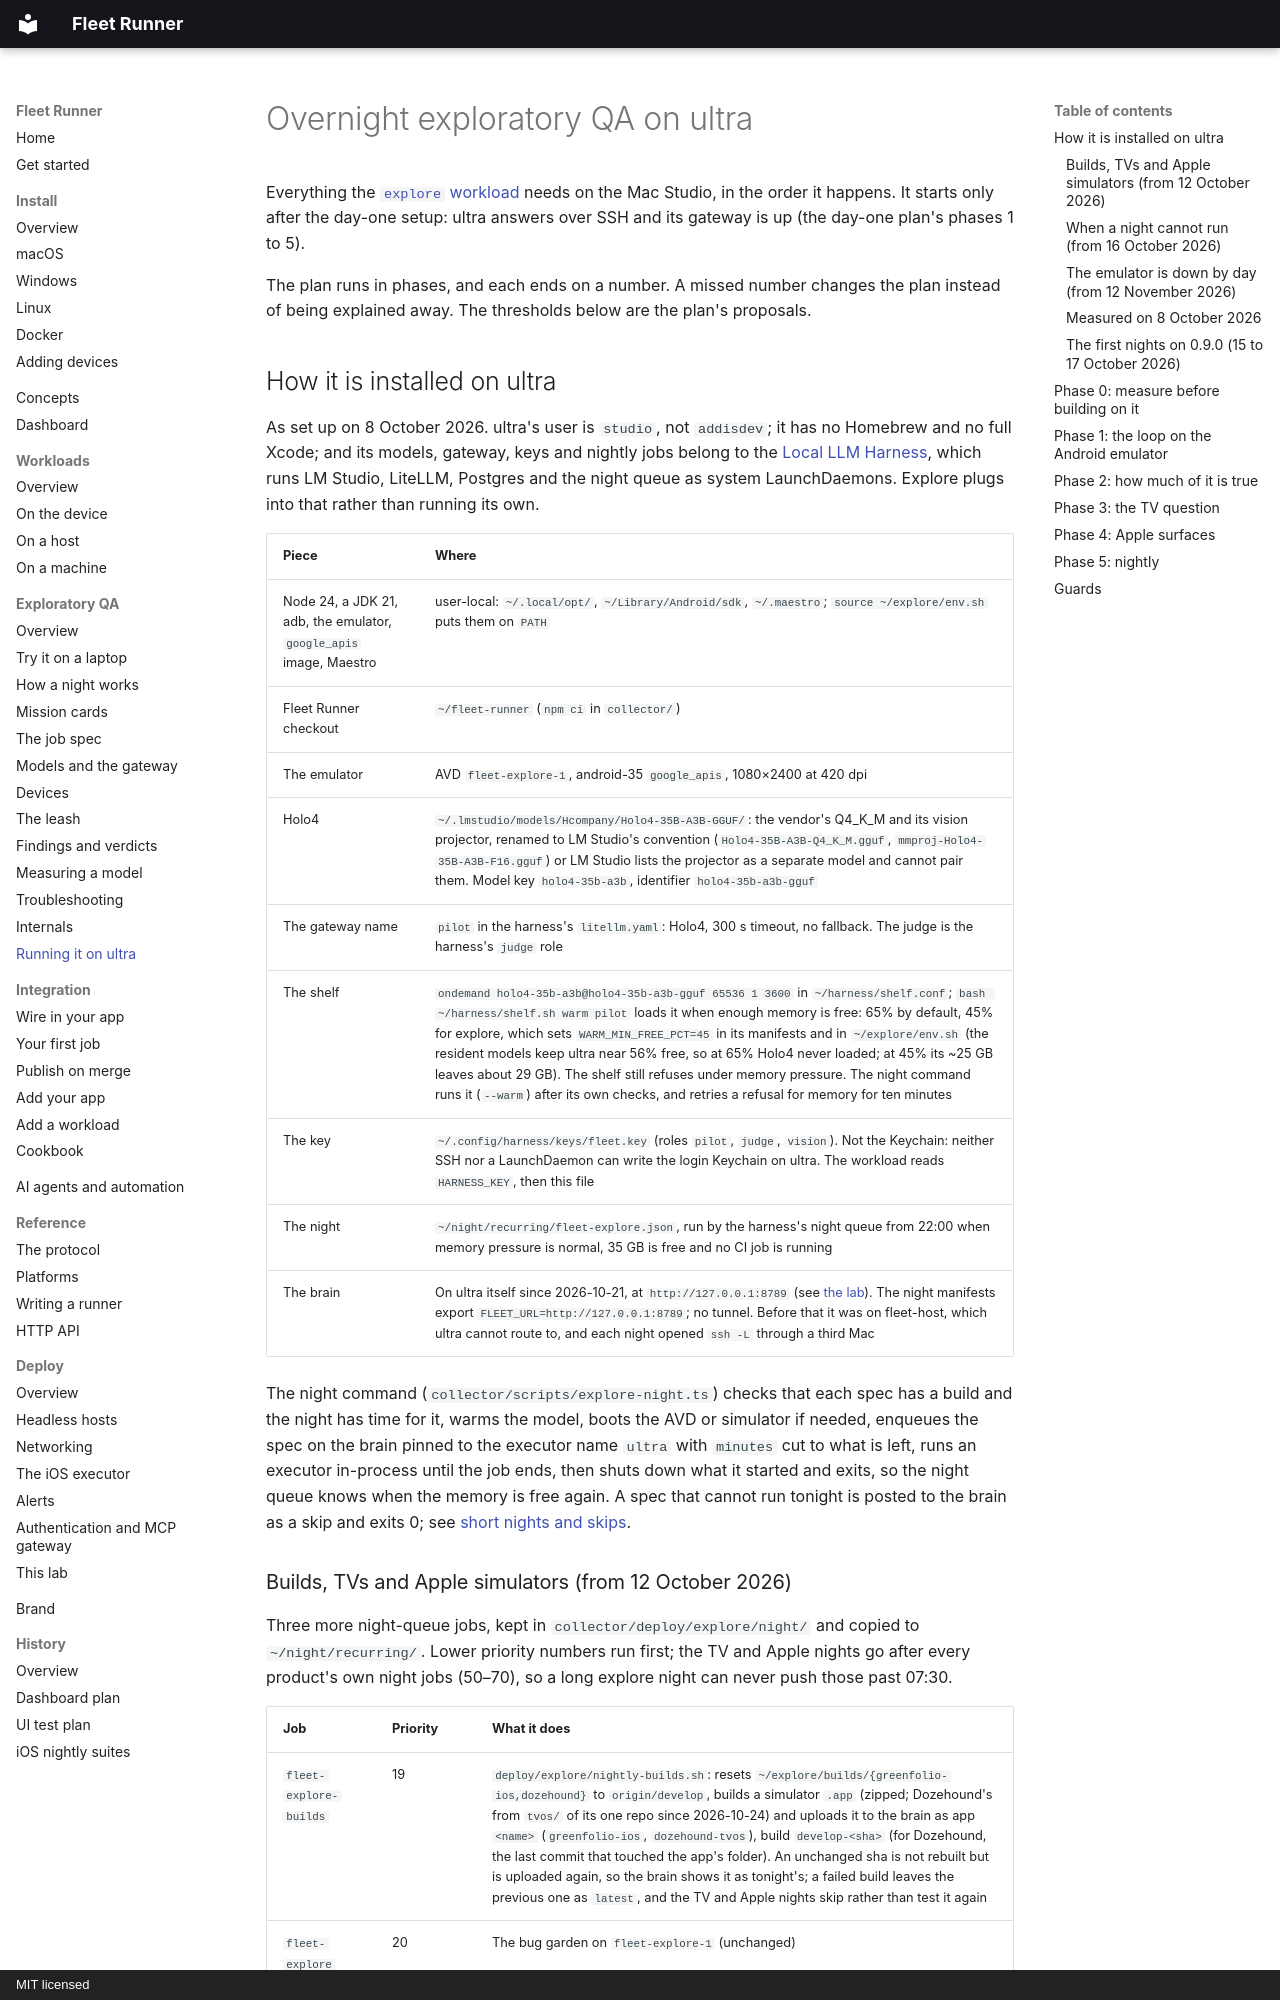

repository: addisdev/fleet-runner · page: deploy/explore-on-ultra/index.html · generator: mkdocs · copyright: MIT licensed

# Overnight exploratory QA on ultra

Everything the [`explore` workload](../explore/index.md) needs on the
Mac Studio, in the order it happens. It starts only after the day-one setup:
ultra answers over SSH and its gateway is up (the day-one plan's phases 1 to 5).

The plan runs in phases, and each ends on a number. A missed number changes the
plan instead of being explained away. The thresholds below are the plan's
proposals.

## How it is installed on ultra

As set up on 8 October 2026. ultra's user is `studio`, not `addisdev`; it has
no Homebrew and no full Xcode; and its models, gateway, keys and nightly jobs
belong to the [Local LLM Harness](https://claude.ai/code/artifact/2fe401ec-a8ce-4a6e-a78a-5b31b83491f7),
which runs LM Studio, LiteLLM, Postgres and the night queue as system
LaunchDaemons. Explore plugs into that rather than running its own.

| Piece | Where |
|---|---|
| Node 24, a JDK 21, adb, the emulator, `google_apis` image, Maestro | user-local: `~/.local/opt/`, `~/Library/Android/sdk`, `~/.maestro`; `source ~/explore/env.sh` puts them on `PATH` |
| Fleet Runner checkout | `~/fleet-runner` (`npm ci` in `collector/`) |
| The emulator | AVD `fleet-explore-1`, android-35 `google_apis`, 1080×2400 at 420 dpi |
| Holo4 | `~/.lmstudio/models/Hcompany/Holo4-35B-A3B-GGUF/`: the vendor's Q4_K_M and its vision projector, renamed to LM Studio's convention (`Holo4-35B-A3B-Q4_K_M.gguf`, `mmproj-Holo4-35B-A3B-F16.gguf`) or LM Studio lists the projector as a separate model and cannot pair them. Model key `holo4-35b-a3b`, identifier `holo4-35b-a3b-gguf` |
| The gateway name | `pilot` in the harness's `litellm.yaml`: Holo4, 300 s timeout, no fallback. The judge is the harness's `judge` role |
| The shelf | `ondemand holo4-35b-a3b@holo4-35b-a3b-gguf 65536 1 3600` in `~/harness/shelf.conf`; `bash ~/harness/shelf.sh warm pilot` loads it when enough memory is free: 65% by default, 45% for explore, which sets `WARM_MIN_FREE_PCT=45` in its manifests and in `~/explore/env.sh` (the resident models keep ultra near 56% free, so at 65% Holo4 never loaded; at 45% its ~25 GB leaves about 29 GB). The shelf still refuses under memory pressure. The night command runs it (`--warm`) after its own checks, and retries a refusal for memory for ten minutes |
| The key | `~/.config/harness/keys/fleet.key` (roles `pilot`, `judge`, `vision`). Not the Keychain: neither SSH nor a LaunchDaemon can write the login Keychain on ultra. The workload reads `HARNESS_KEY`, then this file |
| The night | `~/night/recurring/fleet-explore.json`, run by the harness's night queue from 22:00 when memory pressure is normal, 35 GB is free and no CI job is running |
| The brain | On ultra itself since 2026-10-21, at `http://127.0.0.1:8789` (see [the lab](../lab.md#the-machines)). The night manifests export `FLEET_URL=http://127.0.0.1:8789`; no tunnel. Before that it was on fleet-host, which ultra cannot route to, and each night opened `ssh -L` through a third Mac |

The night command (`collector/scripts/explore-night.ts`) checks that each spec has a build and the night has time for it, warms the
model, boots the AVD or simulator if needed, enqueues the spec on the brain
pinned to the executor name `ultra` with `minutes` cut to what is left, runs an
executor in-process until the job ends, then shuts down what it started and
exits, so the night queue knows when the memory is free again. A spec that
cannot run tonight is posted to the brain as a skip and exits 0; see
[short nights and skips](../explore/job.md#short-nights-and-skips).
